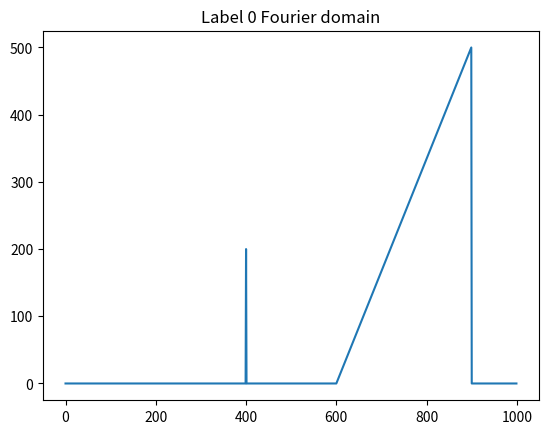
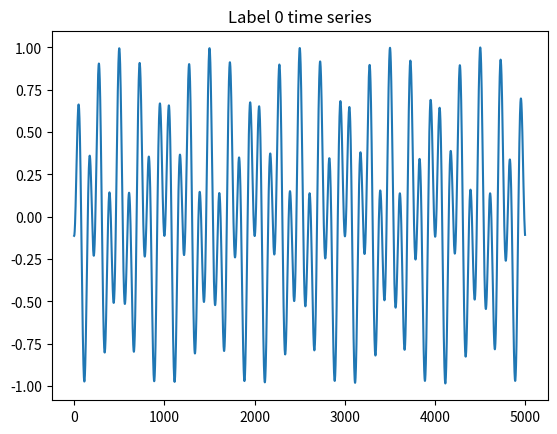
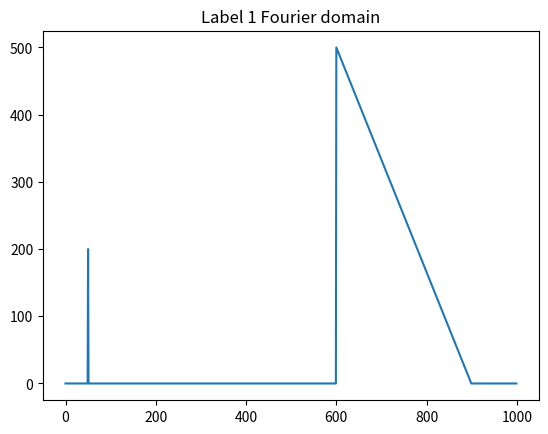
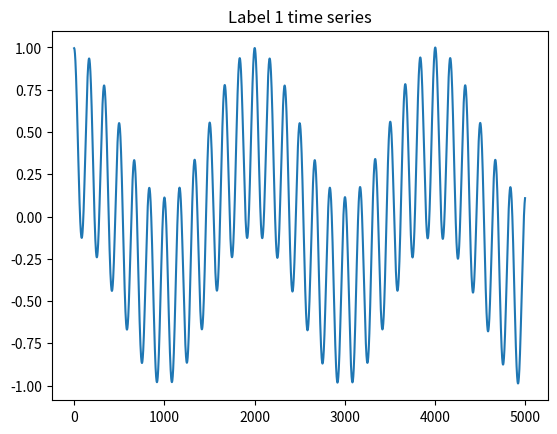

The matplotlib source for these figures, in order:

import os 
import numpy as np
from scipy import fft

import matplotlib.pyplot as plt


# SAMPLE_RATE = 200  # Hertz
# DURATION = 5  # Seconds

## Triangle frequency shape
yf = np.zeros(1000)
yf[600:900] = np.linspace(0, 500, num=300)
yf[400] = 200

plt.figure()
plt.plot(np.abs(yf))
plt.title("Label 0 Fourier domain")

new_sig = fft.irfft(yf, n=100000)

plt.figure()
plt.plot(new_sig[50000:55000] / np.max(new_sig[50000:55000]))
plt.title("Label 0 time series")

## Rectangle frequency shape
yf = np.zeros(1000)
yf[600:900] = np.linspace(500, 0, num=300)
yf[50] = 200

plt.figure()
plt.plot(np.abs(yf))
plt.title("Label 1 Fourier domain")

new_sig = fft.irfft(yf, n=100000)

plt.figure()
plt.plot(new_sig[50000:55000] / np.max(new_sig[50000:55000]))
plt.title("Label 1 time series")

plt.show()